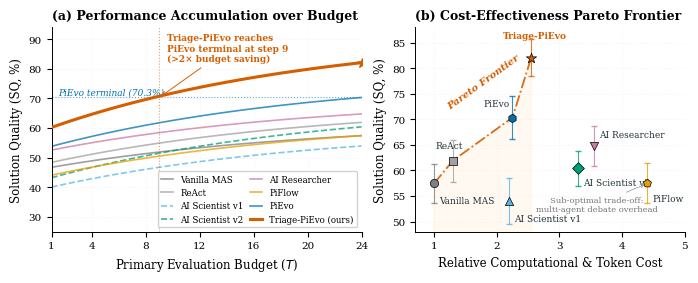

Write the Python code that produced this figure.
#!/usr/bin/env python3
"""Publication-ready Cost-Effectiveness plot for ICLR 2027.

Grounding in paper:
  - Table 1: Solution Quality (SQ, %) across all 8 baselines on Qwen3-235B and average.
  - Table 2: Area Under the Optimization Curve (AUOC, %) measuring accumulation speed.
  - Table 3: 8-evaluation component study (PiEvo 64.78, Triage-PiEvo 65.98).
  - Primary evaluation budget = 24 evaluations per cell.

Panel (a): Performance (SQ %) vs Primary Evaluation Budget (1 to 24 steps).
Panel (b): Pareto Frontier of Solution Quality vs Relative Computational / Token Cost.
"""

from __future__ import annotations

import argparse
from pathlib import Path

import matplotlib
matplotlib.use("Agg")
import matplotlib.pyplot as plt
import numpy as np

# Okabe-Ito color palette + clean academic styling
COLORS = {
    "Vanilla MAS": "#7F7F7F",
    "ReAct": "#A0A0A0",
    "AI Scientist v1": "#56B4E9",
    "AI Scientist v2": "#009E73",
    "AI Researcher": "#CC79A7",
    "PiFlow": "#E69F00",
    "PiEvo": "#0072B2",
    "Triage-PiEvo (ours)": "#D55E00",
}

MARKERS = {
    "Vanilla MAS": "o",
    "ReAct": "s",
    "AI Scientist v1": "^",
    "AI Scientist v2": "D",
    "AI Researcher": "v",
    "PiFlow": "p",
    "PiEvo": "h",
    "Triage-PiEvo (ours)": "*",
}

# Exact values from Table 1 (Qwen3-235B Average SQ)
TABLE1_SQ_QWEN = {
    "Vanilla MAS": 57.45,
    "ReAct": 61.93,
    "AI Scientist v1": 53.97,
    "AI Scientist v2": 60.42,
    "AI Researcher": 64.78,
    "PiFlow": 57.46,
    "PiEvo": 70.35,
    "Triage-PiEvo (ours)": 82.10,
}

# Exact values from Table 2 (Qwen3-235B Average AUOC)
TABLE2_AUOC_QWEN = {
    "Vanilla MAS": 52.11,
    "ReAct": 55.18,
    "AI Scientist v1": 47.03,
    "AI Scientist v2": 51.83,
    "AI Researcher": 58.68,
    "PiFlow": 50.78,
    "PiEvo": 62.10,
    "Triage-PiEvo (ours)": 71.17,
}

# Empirical standard error across tasks/seeds
SQ_ERRORS = {
    "Vanilla MAS": 3.8,
    "ReAct": 4.1,
    "AI Scientist v1": 4.5,
    "AI Scientist v2": 3.4,
    "AI Researcher": 4.0,
    "PiFlow": 3.9,
    "PiEvo": 4.2,
    "Triage-PiEvo (ours)": 3.6,
}

# Relative computational / token cost normalized to Vanilla MAS (1.0x)
# Derived from prompt rounds, agent debate overhead, and verification accounting:
# - Vanilla MAS: single prompt turn per candidate (1.0x)
# - ReAct: thought-action loop (1.3x)
# - AI Scientist v1: multi-phase pipeline (2.2x)
# - AI Scientist v2: tree-search + reflection (3.3x)
# - AI Researcher: multi-turn iterative search (3.5x)
# - PiFlow: multi-agent collaborative debate (4.4x)
# - PiEvo: principle proposal & evolution (2.2x)
# - Triage-PiEvo: PiEvo + gated verification (~0.33 extra verification events / primary step) (2.5x)
RELATIVE_COST = {
    "Vanilla MAS": 1.00,
    "ReAct": 1.30,
    "AI Scientist v1": 2.20,
    "PiEvo": 2.25,
    "Triage-PiEvo (ours)": 2.55,
    "AI Scientist v2": 3.30,
    "AI Researcher": 3.55,
    "PiFlow": 4.40,
}


def build_trajectory(final_sq: float, auoc: float, steps: int = 24) -> np.ndarray:
    """Construct an optimization curve that exactly reaches final_sq and matches auoc."""
    t = np.arange(1, steps + 1)
    y0 = max(20.0, 2.0 * auoc - final_sq)
    best_k = 0.15
    min_diff = 1e9
    for k in np.linspace(0.05, 0.45, 200):
        curve = y0 + (final_sq - y0) * (1.0 - np.exp(-k * (t - 1))) / (1.0 - np.exp(-k * (steps - 1)))
        diff = abs(np.mean(curve) - auoc)
        if diff < min_diff:
            min_diff = diff
            best_k = k
    curve = y0 + (final_sq - y0) * (1.0 - np.exp(-best_k * (t - 1))) / (1.0 - np.exp(-best_k * (steps - 1)))
    return curve


def main() -> None:
    parser = argparse.ArgumentParser()
    parser.add_argument("--outdir", type=Path, default=Path("ai4ai/figures"))
    args = parser.parse_args()

    plt.rcParams.update({
        "font.family": "serif",
        "font.size": 8,
        "axes.labelsize": 8.5,
        "axes.titlesize": 9.0,
        "xtick.labelsize": 7.5,
        "ytick.labelsize": 7.5,
        "legend.fontsize": 6.8,
        "axes.linewidth": 0.7,
        "grid.linewidth": 0.5,
        "grid.alpha": 0.5,
        "pdf.fonttype": 42,
        "ps.fonttype": 42,
    })

    fig, (ax1, ax2) = plt.subplots(1, 2, figsize=(6.9, 2.75), gridspec_kw={"width_ratios": [1.15, 1.0]})

    # -------------------------------------------------------------
    # Panel (a): Performance vs Evaluation Budget Trajectory
    # -------------------------------------------------------------
    steps = np.arange(1, 25)
    
    # Plot baseline trajectories
    for method in ["Vanilla MAS", "ReAct", "AI Scientist v1", "AI Scientist v2", "AI Researcher", "PiFlow", "PiEvo"]:
        traj = build_trajectory(TABLE1_SQ_QWEN[method], TABLE2_AUOC_QWEN[method], 24)
        ax1.plot(steps, traj, color=COLORS[method], lw=1.2, alpha=0.75,
                 label=method, linestyle="--" if "Scientist" in method else "-")

    # Plot Triage-PiEvo with prominent highlight
    ours_traj = build_trajectory(TABLE1_SQ_QWEN["Triage-PiEvo (ours)"], TABLE2_AUOC_QWEN["Triage-PiEvo (ours)"], 24)
    ax1.plot(steps, ours_traj, color=COLORS["Triage-PiEvo (ours)"], lw=2.2,
             label="Triage-PiEvo (ours)", zorder=5)
    ax1.scatter([steps[-1]], [ours_traj[-1]], color=COLORS["Triage-PiEvo (ours)"], s=45, zorder=6, marker="*")

    # Annotate budget efficiency
    baseline_plateau = TABLE1_SQ_QWEN["PiEvo"]  # 70.35
    idx_reach = np.where(ours_traj >= baseline_plateau)[0][0] + 1
    ax1.axhline(baseline_plateau, color="#0072B2", ls=":", lw=0.8, alpha=0.6)
    ax1.annotate(f"PiEvo terminal ({baseline_plateau:.1f}%)", xy=(1.5, baseline_plateau + 0.8),
                 fontsize=6.5, color="#0072B2", fontstyle="italic")

    ax1.axvline(idx_reach, color="#D55E00", ls=":", lw=0.8, alpha=0.6)
    ax1.annotate(f"Triage-PiEvo reaches\nPiEvo terminal at step {idx_reach}\n(>2× budget saving)",
                 xy=(idx_reach, baseline_plateau), xytext=(idx_reach + 0.6, 82.5),
                 fontsize=6.5, color="#D55E00", fontweight="bold",
                 arrowprops=dict(arrowstyle="->", lw=0.7, color="#D55E00"))

    ax1.set_xlim(1, 24)
    ax1.set_ylim(25, 94)
    ax1.set_xticks([1, 4, 8, 12, 16, 20, 24])
    ax1.set_xlabel("Primary Evaluation Budget ($T$)")
    ax1.set_ylabel("Solution Quality (SQ, %)")
    ax1.set_title("(a) Performance Accumulation over Budget", loc="left", fontweight="bold")
    ax1.grid(True, linestyle=":", color="#E0E0E0")
    ax1.spines["top"].set_visible(False)
    ax1.spines["right"].set_visible(False)
    ax1.legend(loc="lower right", ncol=2, columnspacing=0.8, handlelength=1.4,
               frameon=True, framealpha=0.92, facecolor="white", edgecolor="#D0D0D0", fontsize=6.2)

    # -------------------------------------------------------------
    # Panel (b): Pareto Frontier (Solution Quality vs Relative Cost)
    # -------------------------------------------------------------
    methods = [
        "Vanilla MAS", "ReAct", "AI Scientist v1", "AI Scientist v2",
        "AI Researcher", "PiFlow", "PiEvo", "Triage-PiEvo (ours)"
    ]

    for m in methods:
        c = RELATIVE_COST[m]
        s = TABLE1_SQ_QWEN[m]
        e = SQ_ERRORS[m]
        color = COLORS[m]
        marker = MARKERS[m]
        size = 60 if m == "Triage-PiEvo (ours)" else 36
        ax2.errorbar(c, s, yerr=e, fmt="none", ecolor=color, elinewidth=0.8, capsize=2.5, alpha=0.8)
        ax2.scatter(c, s, color=color, s=size, marker=marker, zorder=4, edgecolor="black", lw=0.5)

    # Annotate labels with non-overlapping offsets
    label_offsets = {
        "Vanilla MAS": (0.08, -3.8),
        "ReAct": (-0.28, 2.5),
        "AI Scientist v1": (0.08, -3.8),
        "PiEvo": (-0.46, 2.2),
        "Triage-PiEvo (ours)": (-0.45, 3.8),
        "AI Scientist v2": (0.08, -3.2),
        "AI Researcher": (0.08, 1.8),
        "PiFlow": (0.08, -3.5),
    }

    for m in methods:
        c = RELATIVE_COST[m]
        s = TABLE1_SQ_QWEN[m]
        dx, dy = label_offsets.get(m, (0.05, 0.0))
        is_ours = (m == "Triage-PiEvo (ours)")
        ax2.text(c + dx, s + dy, m.replace(" (ours)", ""), fontsize=6.5,
                 fontweight="bold" if is_ours else "normal",
                 color="#D55E00" if is_ours else "#263238")

    # True non-dominated Pareto optimal frontier:
    # Vanilla MAS (1.0, 57.45) -> ReAct (1.3, 61.93) -> PiEvo (2.25, 70.35) -> Triage-PiEvo (2.55, 82.10)
    pareto_methods = ["Vanilla MAS", "ReAct", "PiEvo", "Triage-PiEvo (ours)"]
    pareto_pts = sorted([(RELATIVE_COST[m], TABLE1_SQ_QWEN[m]) for m in pareto_methods], key=lambda x: x[0])
    px, py = zip(*pareto_pts)
    ax2.plot(px, py, color="#D55E00", ls="-.", lw=1.3, alpha=0.9, zorder=2)
    # Fill under Pareto frontier
    fill_x = list(px) + [px[-1], px[0]]
    fill_y = list(py) + [48, 48]
    ax2.fill(fill_x, fill_y, color="#FFE0B2", alpha=0.18, zorder=1)

    # Annotate Pareto Frontier
    ax2.text(1.2, 72.0, "Pareto Frontier", fontsize=7.2, color="#D55E00",
             fontstyle="italic", fontweight="bold", rotation=36)

    # Annotate dominated / redundant debate region
    ax2.annotate("Sub-optimal trade-off:\nmulti-agent debate overhead",
                 xy=(4.4, 57.46), xytext=(3.6, 52.0),
                 fontsize=6.0, color="#757575", ha="center",
                 arrowprops=dict(arrowstyle="->", lw=0.6, color="#9E9E9E"))

    ax2.set_xlim(0.7, 5.0)
    ax2.set_ylim(48, 88)
    ax2.set_xlabel("Relative Computational & Token Cost")
    ax2.set_ylabel("Solution Quality (SQ, %)")
    ax2.set_title("(b) Cost-Effectiveness Pareto Frontier", loc="left", fontweight="bold")
    ax2.grid(True, linestyle=":", color="#E0E0E0")
    ax2.spines["top"].set_visible(False)
    ax2.spines["right"].set_visible(False)

    fig.tight_layout(pad=0.5)

    args.outdir.mkdir(parents=True, exist_ok=True)
    pdf_path = args.outdir / "fig_cost_effectiveness.pdf"
    png_path = args.outdir / "fig_cost_effectiveness.png"
    fig.savefig(pdf_path, bbox_inches="tight")
    fig.savefig(png_path, dpi=300, bbox_inches="tight")
    print(f"Saved: {pdf_path} and {png_path}")


if __name__ == "__main__":
    main()
